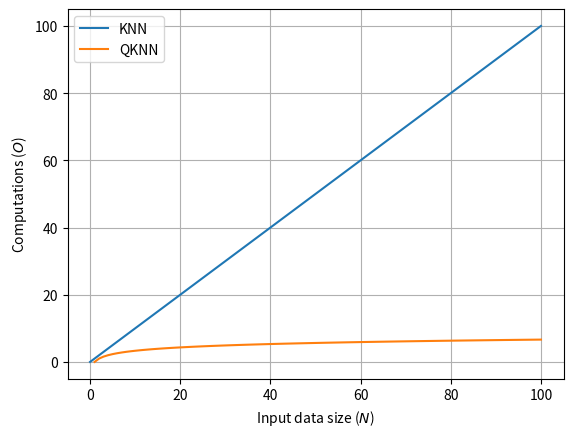

This chart was generated by the following Python code: (Note: this script raises an exception after producing the figure.)
import numpy as np
import matplotlib.pyplot as plt

N = range(101)

y_knn = N
y_qknn = np.zeros(len(N))
for i in N:
    y_qknn[i] = np.log2(N[i])

plt.plot(N,y_knn,label='KNN')
plt.plot(N,y_qknn,label='QKNN')
plt.ylabel('Computations ($O$)')
plt.xlabel('Input data size ($N$)')
plt.grid()
plt.legend()
plt.savefig("Figures/QKNN_complexity.png")
plt.ylim([0,100])
plt.xlim([0,100])
plt.show()


